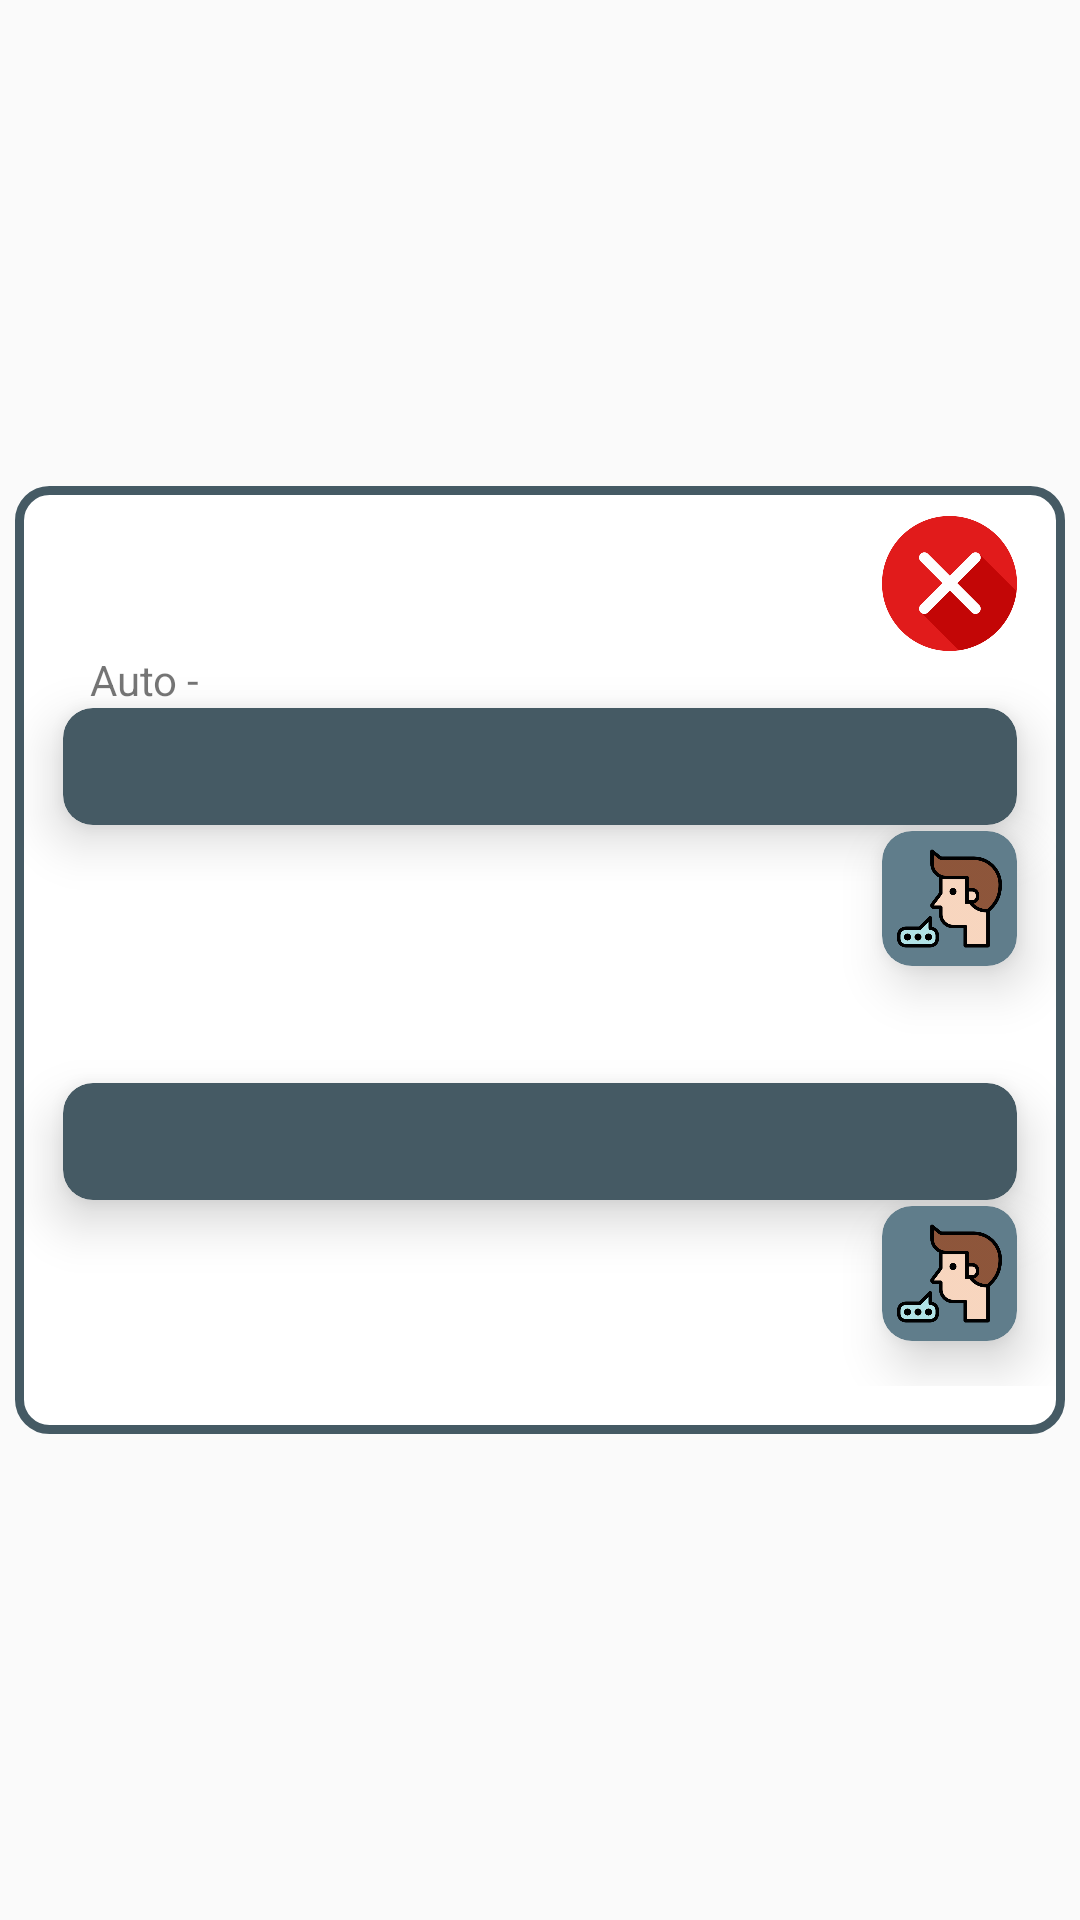

The Android layout XML behind this screen, and the referenced resources:
<!-- AndroidManifest.xml: application theme AppTheme -->
<!-- res/layout/result_layout.xml -->
<?xml version="1.0" encoding="utf-8"?>
<LinearLayout xmlns:android="http://schemas.android.com/apk/res/android"
    xmlns:app="http://schemas.android.com/apk/res-auto"
    xmlns:card_view="http://schemas.android.com/apk/res-auto"
    xmlns:tools="http://schemas.android.com/tools"
    android:id="@+id/resultContainer"
    android:layout_width="match_parent"
    android:layout_height="match_parent"
    android:layout_gravity="center"
    android:layout_weight="10"
    android:background="@android:color/transparent"
    android:foregroundGravity="center"
    android:gravity="center"
    android:orientation="vertical"
    android:weightSum="10"
    app:layout_anchorGravity="center">


    <LinearLayout
        android:layout_width="match_parent"
        android:layout_height="wrap_content"
        android:layout_gravity="center"
        android:layout_marginLeft="5dp"
        android:layout_marginRight="5dp"
        android:background="@drawable/rectangle_shape_background"
        android:orientation="vertical">

        <LinearLayout
            android:layout_width="match_parent"
            android:layout_height="wrap_content"
            android:layout_marginTop="10dp"
            android:layout_marginRight="16dp"
            android:orientation="vertical">

            <ImageView
                android:id="@+id/closeBT"
                android:layout_width="45dp"
                android:layout_height="45dp"
                android:layout_gravity="top|end"
                android:src="@drawable/cross" />

        </LinearLayout>

        <ScrollView
            android:layout_width="match_parent"
            android:layout_height="match_parent"
            android:layout_weight="1"
            tools:ignore="NestedWeights">

            <LinearLayout
                android:layout_width="match_parent"
                android:layout_height="wrap_content"
                android:layout_marginBottom="16dp"
                android:orientation="vertical">

                <TextView
                    android:id="@+id/sourceLanguage"
                    android:layout_width="wrap_content"
                    android:layout_height="wrap_content"
                    android:layout_marginStart="25dp"
                    android:layout_marginEnd="16dp"

                    android:text="Auto - " />

                <androidx.cardview.widget.CardView
                    android:layout_width="match_parent"
                    android:layout_height="wrap_content"
                    android:layout_marginLeft="16dp"
                    android:layout_marginRight="16dp"
                    card_view:cardBackgroundColor="@color/PrimaryDark"
                    card_view:cardCornerRadius="10dp"
                    card_view:cardElevation="10dp">

                    <TextView
                        android:id="@+id/sourceLanguageTv"
                        android:layout_width="match_parent"
                        android:layout_height="match_parent"
                        android:layout_margin="10dp"

                        android:textColor="@android:color/white" />

                </androidx.cardview.widget.CardView>

                <androidx.cardview.widget.CardView
                    android:id="@+id/extractedSourceLanguageSpeaker"
                    android:layout_width="45dp"
                    android:layout_height="45dp"
                    android:layout_gravity="end"
                    android:layout_marginLeft="16dp"
                    android:layout_marginTop="2dp"
                    android:layout_marginRight="16dp"
                    app:cardCornerRadius="10dp"
                    card_view:cardBackgroundColor="@color/Primary"
                    card_view:cardElevation="10dp">

                    <ImageView
                        android:layout_width="35dp"
                        android:layout_height="35dp"
                        android:layout_gravity="center"
                        android:src="@drawable/speak" />
                </androidx.cardview.widget.CardView>

                <TextView
                    android:id="@+id/targetLanguage"
                    android:layout_width="wrap_content"
                    android:layout_height="wrap_content"
                    android:layout_marginStart="25dp"
                    android:layout_marginTop="20dp"
                    android:layout_marginEnd="16dp" />

                <androidx.cardview.widget.CardView
                    android:layout_width="match_parent"
                    android:layout_height="wrap_content"
                    android:layout_marginLeft="16dp"
                    android:layout_marginRight="16dp"
                    card_view:cardBackgroundColor="@color/PrimaryDark"
                    card_view:cardCornerRadius="10dp"
                    card_view:cardElevation="10dp">

                    <TextView
                        android:id="@+id/translatedLanguageTV"
                        android:layout_width="match_parent"
                        android:layout_height="match_parent"
                        android:layout_margin="10dp"

                        android:textColor="@android:color/white" />
                </androidx.cardview.widget.CardView>

                <androidx.cardview.widget.CardView
                    android:id="@+id/translatedLanguageSpeaker"
                    android:layout_width="45dp"
                    android:layout_height="45dp"
                    android:layout_gravity="end"
                    android:layout_marginLeft="16dp"
                    android:layout_marginTop="2dp"
                    android:layout_marginRight="16dp"
                    android:layout_marginBottom="15dp"
                    app:cardCornerRadius="10dp"
                    card_view:cardBackgroundColor="@color/Primary"
                    card_view:cardElevation="10dp">

                    <ImageView

                        android:layout_width="35dp"
                        android:layout_height="35dp"
                        android:layout_gravity="center"
                        android:src="@drawable/speak" />
                </androidx.cardview.widget.CardView>
            </LinearLayout>
        </ScrollView>


    </LinearLayout>


</LinearLayout>
<!-- resources referenced by this layout -->
<resources>
  <color name="Primary">#607D8B</color>
  <color name="PrimaryDark">#455A64</color>
  <!-- drawable cross: png bitmap (drawable-hdpi, 13433 bytes) -->
  <!-- drawable rectangle_shape_background (drawable) -->
  <?xml version="1.0" encoding="utf-8"?>
  <shape xmlns:android="http://schemas.android.com/apk/res/android"
      android:shape="rectangle">
      <corners android:radius="10dp" />
      <stroke
          android:width="3dp"
          android:color="@color/PrimaryDark" />
      <solid android:color="#FFFFFF">
  
      </solid>
  </shape>
  <!-- drawable speak: png bitmap (drawable-hdpi, 15946 bytes) -->
  <style name="AppTheme" parent="Theme.MaterialComponents.DayNight.DarkActionBar.Bridge">
          
          <item name="colorPrimary">@color/colorPrimary</item>
          <item name="colorPrimaryDark">#1D2529</item>
          <item name="colorAccent">@color/colorAccent</item>
          <item name="fontFamily">@font/myfont_regular</item>
      </style>
  <color name="colorPrimary">#607D8B</color>
  <color name="colorAccent">#FFC107</color>
</resources>
